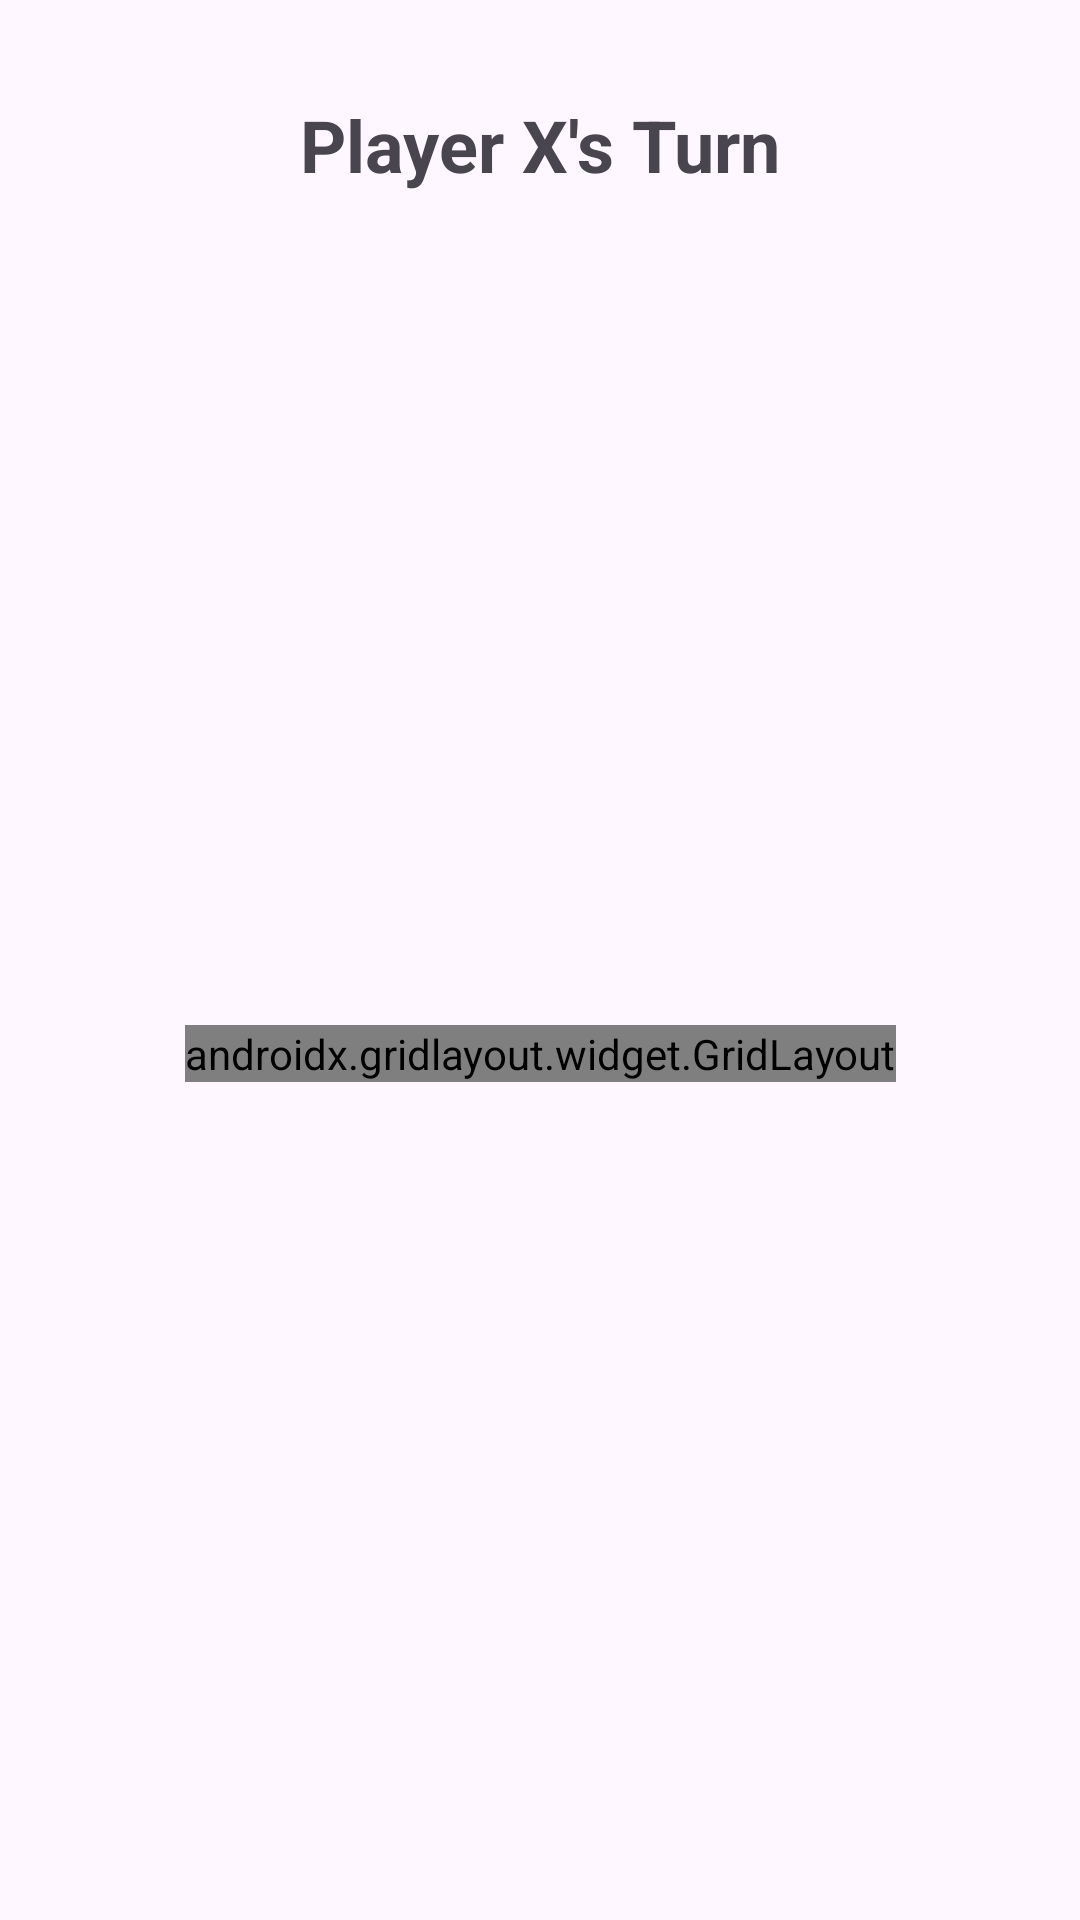

Layout XML and referenced resources for this Android screen:
<!-- AndroidManifest.xml: application theme Theme.CSCI3081_App -->
<!-- res/layout/activity_main.xml -->
<?xml version="1.0" encoding="utf-8"?>
<androidx.constraintlayout.widget.ConstraintLayout xmlns:android="http://schemas.android.com/apk/res/android"
    xmlns:app="http://schemas.android.com/apk/res-auto"
    xmlns:tools="http://schemas.android.com/tools"
    android:layout_width="match_parent"
    android:layout_height="match_parent"
    tools:context=".MainActivity">

    
    <TextView
        android:id="@+id/statusTextView"
        android:layout_width="wrap_content"
        android:layout_height="wrap_content"
        android:layout_marginTop="32dp"
        android:text="Player X's Turn"
        android:textSize="24sp"
        android:textStyle="bold"
        app:layout_constraintEnd_toEndOf="parent"
        app:layout_constraintStart_toStartOf="parent"
        app:layout_constraintTop_toTopOf="parent" />

    <TextView
        android:id="@+id/scoreTextView"
        android:layout_width="wrap_content"
        android:layout_height="wrap_content"
        android:layout_marginTop="8dp"
        android:textSize="16sp"
        app:layout_constraintEnd_toEndOf="parent"
        app:layout_constraintStart_toStartOf="parent"
        app:layout_constraintTop_toBottomOf="@id/statusTextView"
        tools:text="You: 0 - AI: 0" />

    <androidx.gridlayout.widget.GridLayout
        android:id="@+id/boardGridLayout"
        android:layout_width="wrap_content"
        android:layout_height="wrap_content"
        android:background="@color/board_color"
        app:columnCount="3"
        app:layout_constraintBottom_toTopOf="@+id/buttonLayout"
        app:layout_constraintEnd_toEndOf="parent"
        app:layout_constraintStart_toStartOf="parent"
        app:layout_constraintTop_toBottomOf="@id/scoreTextView"
        app:rowCount="3">

        

    </androidx.gridlayout.widget.GridLayout>

    
    <LinearLayout
        android:id="@+id/buttonLayout"
        android:layout_width="wrap_content"
        android:layout_height="wrap_content"
        android:layout_marginBottom="32dp"
        android:orientation="horizontal"
        app:layout_constraintBottom_toBottomOf="parent"
        app:layout_constraintEnd_toEndOf="parent"
        app:layout_constraintStart_toStartOf="parent">

        <Button
            android:id="@+id/playAgainButton"
            android:layout_width="wrap_content"
            android:layout_height="wrap_content"
            android:text="Play Again"
            android:visibility="gone"
            tools:visibility="visible" />

        <Button
            android:id="@+id/backToSettingsButton"
            android:layout_width="wrap_content"
            android:layout_height="wrap_content"
            android:layout_marginStart="16dp"
            android:text="Change Settings"
            android:visibility="gone"
            tools:visibility="visible" />
    </LinearLayout>

</androidx.constraintlayout.widget.ConstraintLayout>
<!-- resources referenced by this layout -->
<resources>
  <color name="board_color">#FF000000</color>
  <style name="Theme.CSCI3081_App" parent="Base.Theme.CSCI3081_App" />
  <style name="Base.Theme.CSCI3081_App" parent="Theme.Material3.DayNight.NoActionBar">
          
          
      </style>
</resources>
